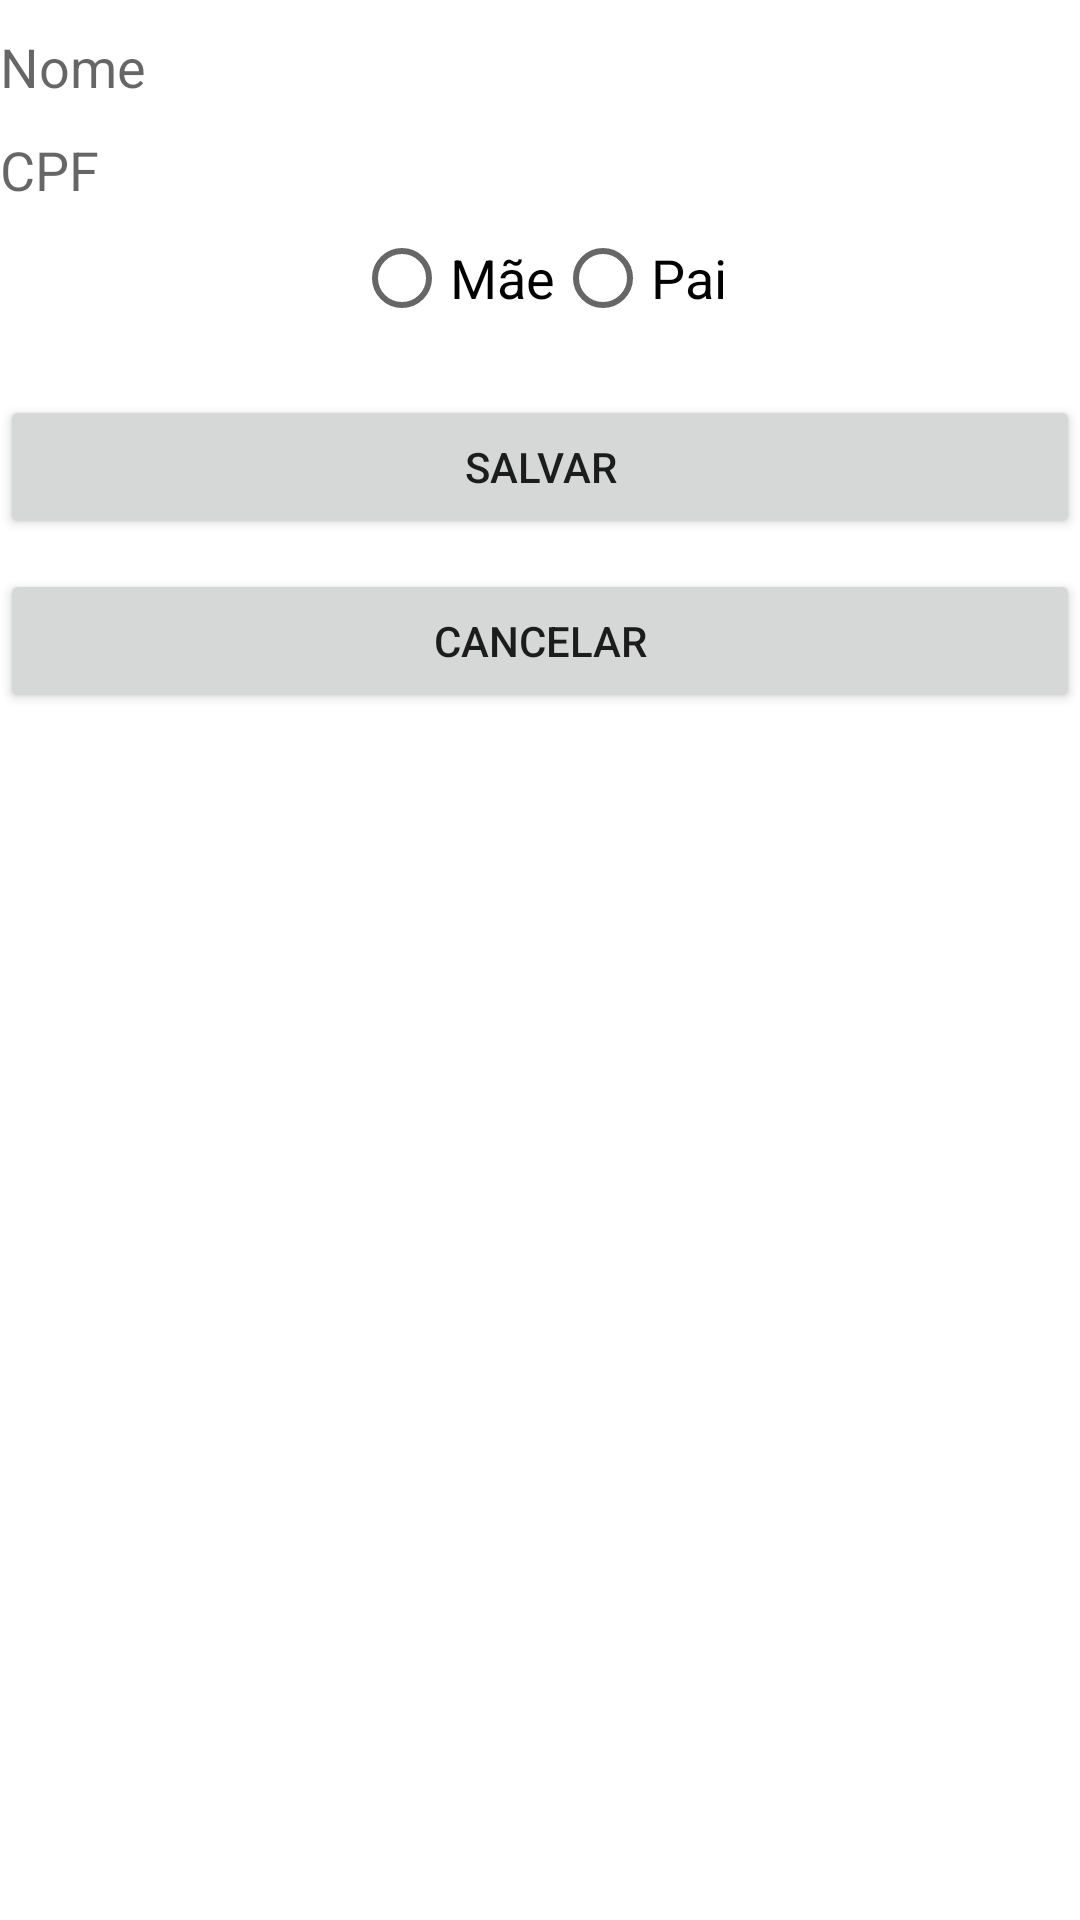

Write the Android layout XML for this screen, with the resource values it uses.
<!-- AndroidManifest.xml: application theme Theme.CadastroPessoasApp -->
<!-- res/layout/activity_add_parent.xml -->
<?xml version="1.0" encoding="utf-8"?>
<androidx.constraintlayout.widget.ConstraintLayout xmlns:android="http://schemas.android.com/apk/res/android"
    xmlns:app="http://schemas.android.com/apk/res-auto"
    xmlns:tools="http://schemas.android.com/tools"
    android:layout_width="match_parent"
    android:layout_height="match_parent"
    tools:context=".activity_addParent">

    <TextView
        android:id="@+id/lblParentName"
        android:layout_width="0dp"
        android:layout_height="wrap_content"
        android:layout_marginTop="10dp"
        android:hint="Nome"
        android:textSize="18sp"
        app:layout_constraintEnd_toEndOf="parent"
        app:layout_constraintStart_toStartOf="parent"
        app:layout_constraintTop_toTopOf="parent" />

    <TextView
        android:id="@+id/lblParentCpf"
        android:layout_width="0dp"
        android:layout_height="wrap_content"
        android:layout_marginTop="10dp"
        android:hint="CPF"
        android:textSize="18sp"
        app:layout_constraintEnd_toEndOf="parent"
        app:layout_constraintStart_toStartOf="parent"
        app:layout_constraintTop_toBottomOf="@+id/lblParentName" />

    <RadioGroup
        android:id="@+id/rdgParent"
        android:layout_width="wrap_content"
        android:layout_height="wrap_content"
        android:orientation="horizontal"
        app:layout_constraintEnd_toEndOf="parent"
        app:layout_constraintStart_toStartOf="parent"
        app:layout_constraintTop_toBottomOf="@+id/lblParentCpf">

        <RadioButton
            android:id="@+id/rdbMother"
            android:layout_width="match_parent"
            android:layout_height="wrap_content"
            android:text="Mãe"
            android:textSize="18sp" />

        <RadioButton
            android:id="@+id/rdbFather"
            android:layout_width="match_parent"
            android:layout_height="wrap_content"
            android:text="Pai"
            android:textSize="18sp" />
    </RadioGroup>

    <Button
        android:id="@+id/btnSaveParent"
        android:layout_width="0dp"
        android:layout_height="wrap_content"
        android:layout_marginTop="15dp"
        android:text="SALVAR"
        app:layout_constraintEnd_toEndOf="parent"
        app:layout_constraintStart_toStartOf="parent"
        app:layout_constraintTop_toBottomOf="@+id/rdgParent" />

    <Button
        android:id="@+id/btnCancelParent"
        android:layout_width="0dp"
        android:layout_height="wrap_content"
        android:layout_marginTop="10dp"
        android:text="CANCELAR"
        app:layout_constraintEnd_toEndOf="parent"
        app:layout_constraintStart_toStartOf="parent"
        app:layout_constraintTop_toBottomOf="@+id/btnSaveParent" />
</androidx.constraintlayout.widget.ConstraintLayout>
<!-- resources referenced by this layout -->
<resources>
  <style name="Theme.CadastroPessoasApp" parent="Theme.MaterialComponents.DayNight.DarkActionBar">
          
          <item name="colorPrimary">@color/purple_500</item>
          <item name="colorPrimaryVariant">@color/purple_700</item>
          <item name="colorOnPrimary">@color/white</item>
          
          <item name="colorSecondary">@color/teal_200</item>
          <item name="colorSecondaryVariant">@color/teal_700</item>
          <item name="colorOnSecondary">@color/black</item>
          
          <item name="android:statusBarColor" tools:targetApi="l">?attr/colorPrimaryVariant</item>
          
      </style>
  <!-- not gathered from this repository: default colours our renderer supplied (Android Studio template values) -->
  <color name="purple_500">#FF6200EE</color>
  <color name="purple_700">#FF3700B3</color>
  <color name="teal_200">#FF03DAC5</color>
  <color name="teal_700">#FF018786</color>
  <color name="black">#FF000000</color>
  <color name="white">#FFFFFFFF</color>
</resources>
